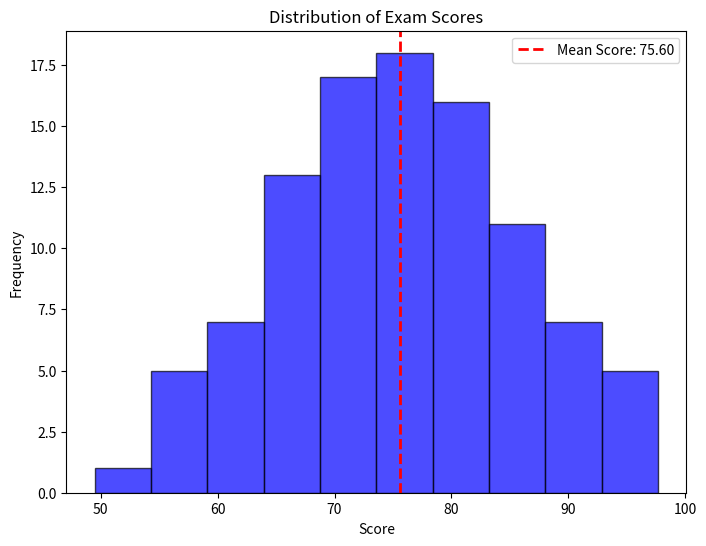

Here is the Python script that generated this plot:
import matplotlib.pyplot as plt
import numpy as np

# Data
np.random.seed(0)
scores = np.random.normal(75, 10, 100)

# Create the histogram
plt.figure(figsize=(8, 6))
plt.hist(scores, bins=10, alpha=0.7, color='blue', edgecolor='black')

# Set labels and title
plt.xlabel('Score')
plt.ylabel('Frequency')
plt.title('Distribution of Exam Scores')

# Add a vertical line for the mean score
mean_score = np.mean(scores)
plt.axvline(mean_score, color='red', linestyle='dashed', linewidth=2, label=f'Mean Score: {mean_score:.2f}')

# Add a legend
plt.legend()

# Show the plot
plt.show()